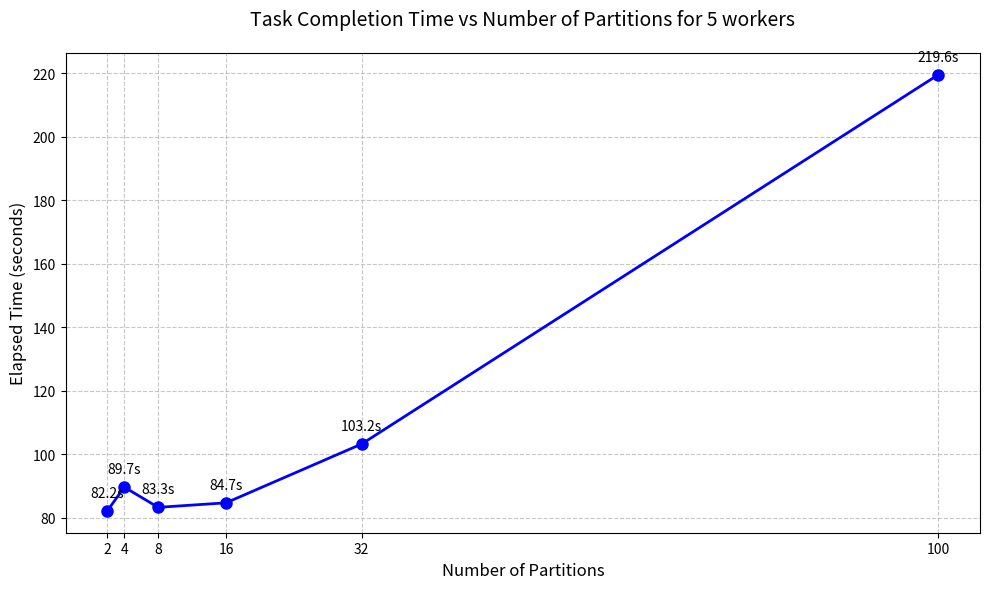

Generate this figure with matplotlib:
import matplotlib.pyplot as plt
import re

# Data parsing function
def parse_elapsed_time(time_str):
    minutes, seconds = map(float, time_str.split(':'))
    return minutes * 60 + seconds

# Raw data
# data = """
# 1 worker: 2:53.20
# 2 workers: 1:45.06
# 3 workers: 1:35.55
# 4 workers: 1:34.70
# 5 workers: 1:24.71
# 6 workers: 1:29.30
# """

data = """
2 partitions: 1:22.16
4 partitions: 1:29.65
8 partitions: 1:23.28
16 partitions: 1:24.71
32 partitions: 1:43.25
100 partitions: 3:39.59
"""

# Process data
workers = []
elapsed_times = []

for line in data.strip().split('\n'):
    num_workers = int(line.split()[0])
    time_str = line.split(': ')[1]
    elapsed_time = parse_elapsed_time(time_str)
    
    workers.append(num_workers)
    elapsed_times.append(elapsed_time)

plt.figure(figsize=(10, 6))
plt.plot(workers, elapsed_times, 'bo-', linewidth=2, markersize=8)

plt.title('Task Completion Time vs Number of Partitions for 5 workers', fontsize=14, pad=20)
plt.xlabel('Number of Partitions', fontsize=12)
plt.ylabel('Elapsed Time (seconds)', fontsize=12)
plt.grid(True, linestyle='--', alpha=0.7)

for i, (x, y) in enumerate(zip(workers, elapsed_times)):
    plt.annotate(f'{y:.1f}s', 
                (x, y), 
                textcoords="offset points", 
                xytext=(0,10), 
                ha='center')

plt.xticks(workers)

plt.tight_layout()

plt.savefig('partition_performance.png')
plt.show()